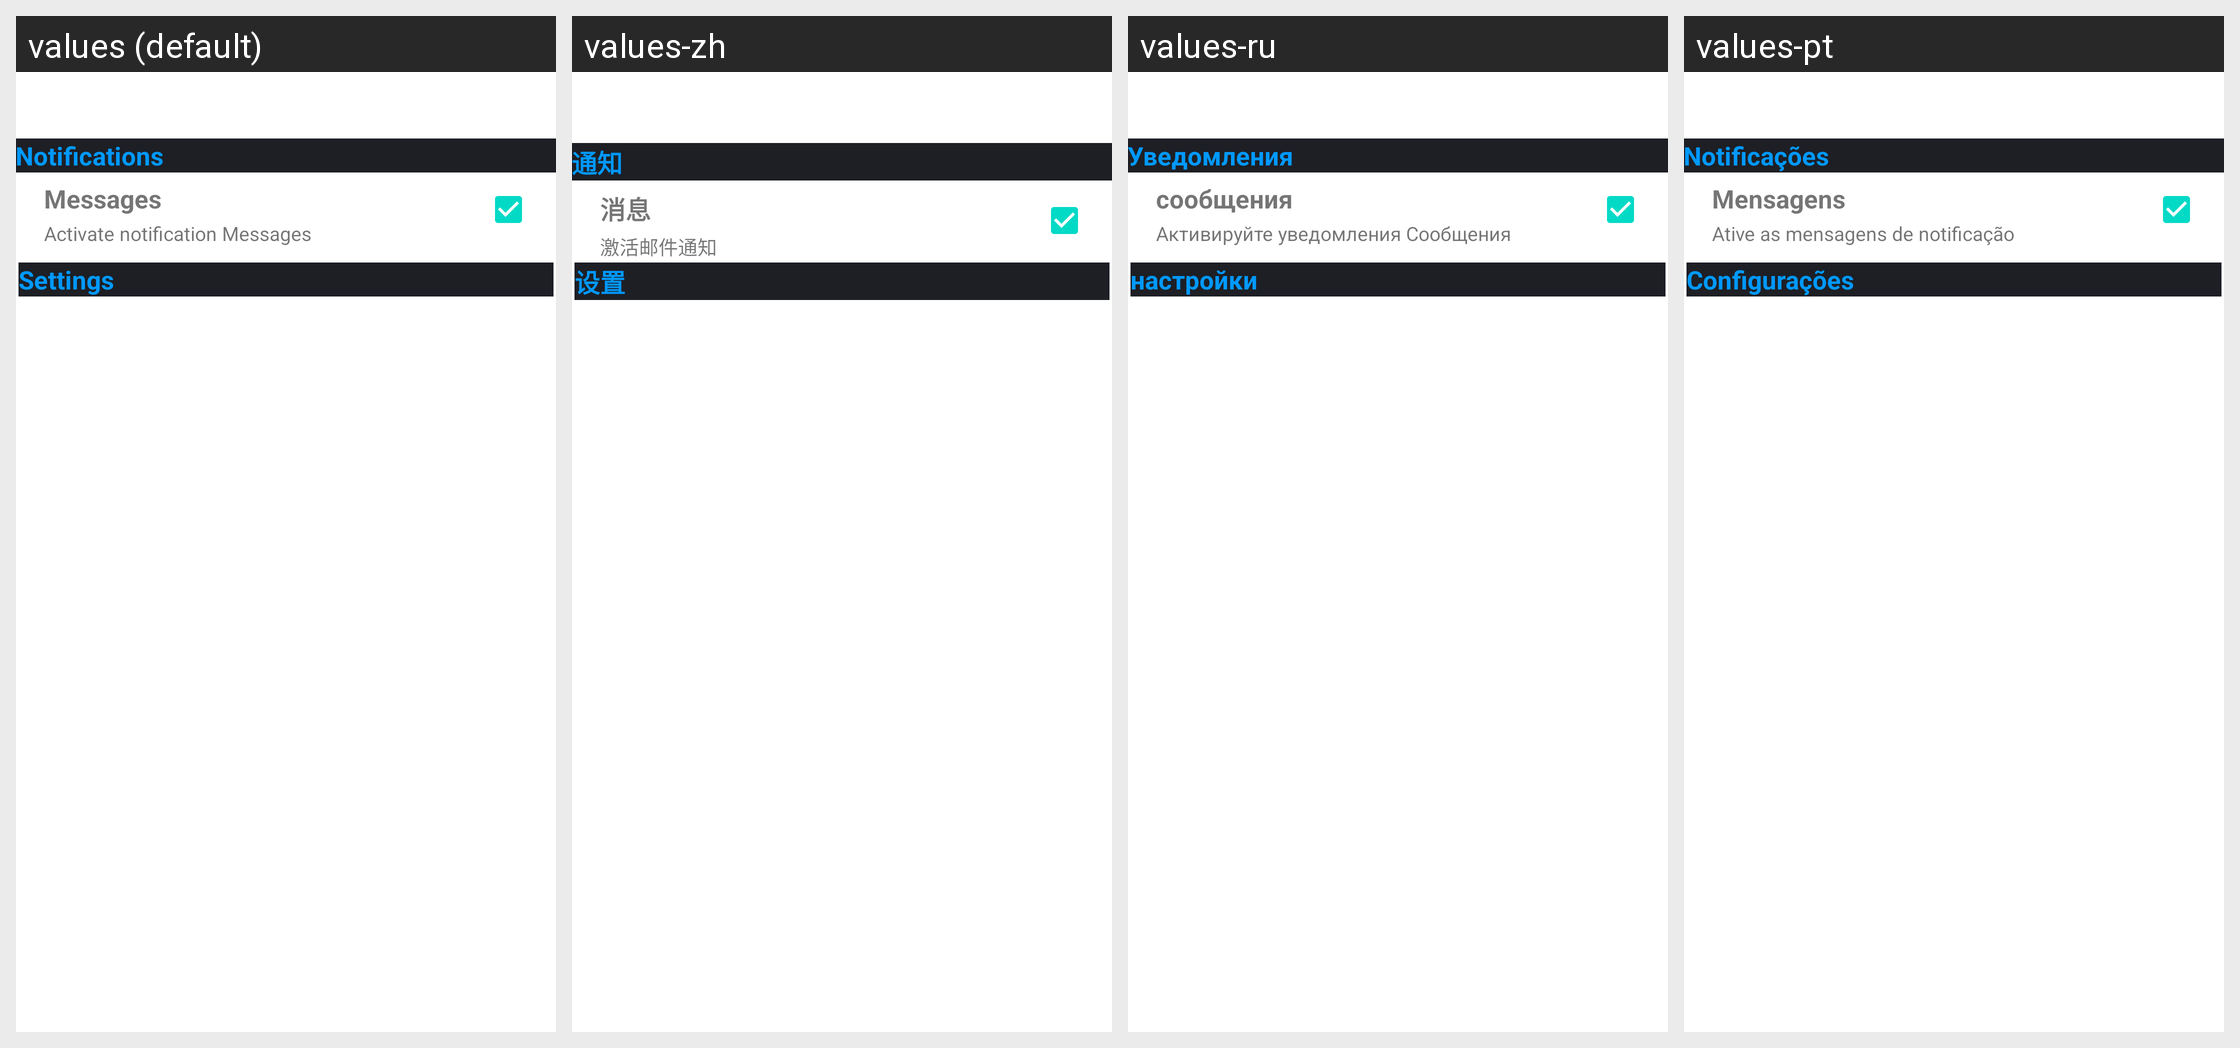

For this localized Android screen grid, give each drawn string resource with its value in every locale shown.
Android screen res/layout/activity_settings_page.xml rendered under 4 locales, left to right: values (default), values-zh, values-ru, values-pt. Device: Nexus 5 (rendered at 1080×1920; each locale shown at half size, 540×960, under a caption strip naming it); theme Theme.MaterialComponents.DayNight.NoActionBar.
Other locales in the repository, not shown: values-de, values-es, values-fr, values-in, values-ja, values-ko, values-ms, values-tl, values-ur.
Strings drawn on this screen, with the default value and each locale's value (text and hints the layout hard-codes, and strings that could not be matched under every locale, appear in the picture but are not listed):

settings
  values: Settings
  values-zh: 设置
  values-ru: настройки
  values-pt: Configurações

notifi
  values: Notifications
  values-zh: 通知
  values-ru: Уведомления
  values-pt: Notificações

messages
  values: Messages
  values-zh: 消息
  values-ru: сообщения
  values-pt: Mensagens

activate
  values: Activate notification Messages
  values-zh: 激活邮件通知
  values-ru: Активируйте уведомления Сообщения
  values-pt: Ative as mensagens de notificação

setting
  values: Settings
  values-zh: 设置
  values-ru: настройки
  values-pt: Configurações
